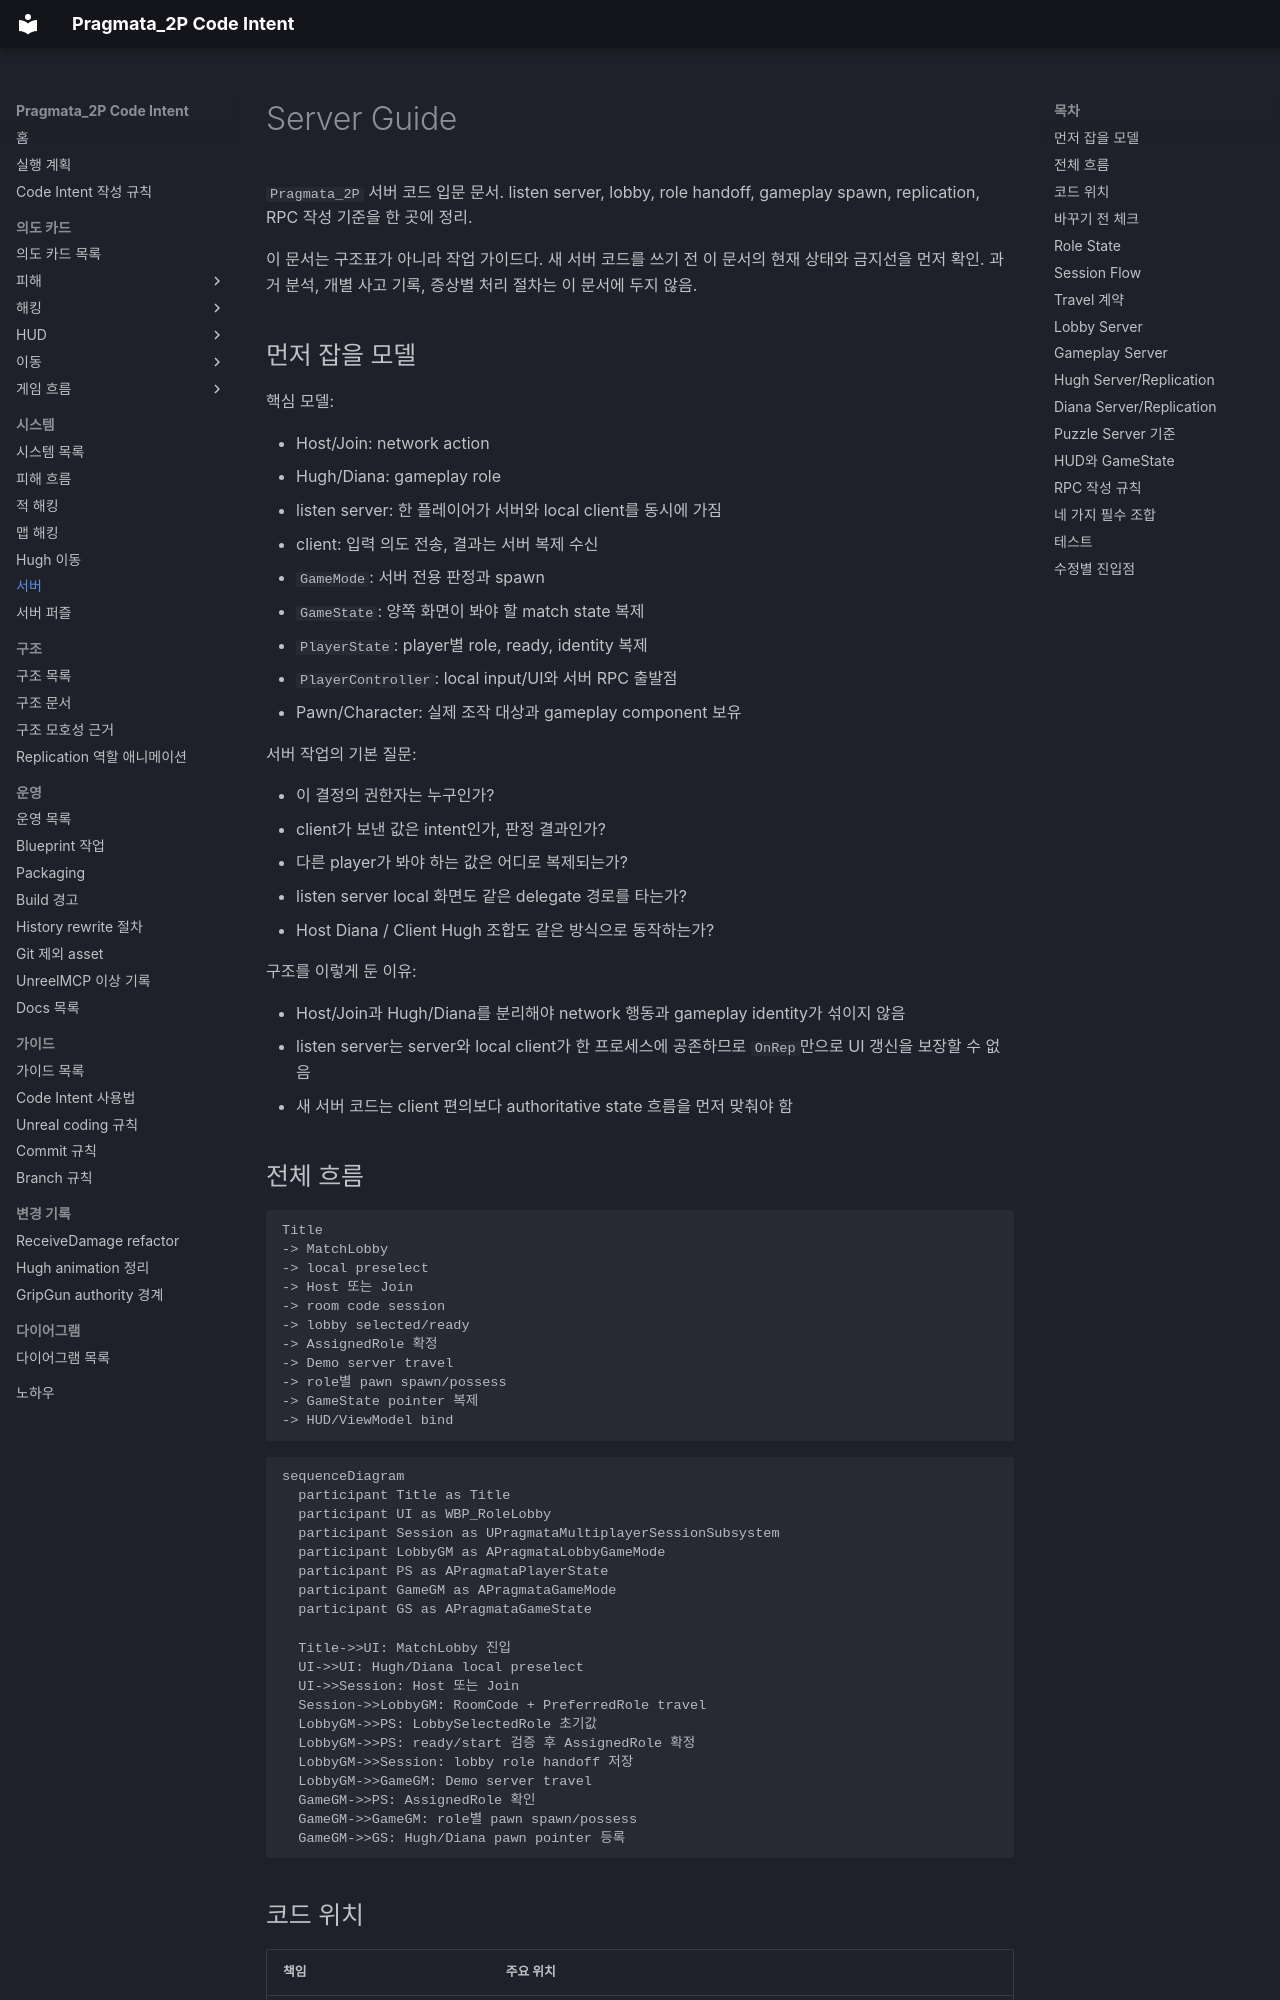

repository: yj9809/Pragmata_2P_Clean · page: Systems/Server/server.html · generator: mkdocs

# Server Guide

`Pragmata_2P` 서버 코드 입문 문서.
listen server, lobby, role handoff, gameplay spawn, replication, RPC 작성 기준을 한 곳에 정리.

이 문서는 구조표가 아니라 작업 가이드다.
새 서버 코드를 쓰기 전 이 문서의 현재 상태와 금지선을 먼저 확인.
과거 분석, 개별 사고 기록, 증상별 처리 절차는 이 문서에 두지 않음.

## 먼저 잡을 모델

핵심 모델:

- Host/Join: network action
- Hugh/Diana: gameplay role
- listen server: 한 플레이어가 서버와 local client를 동시에 가짐
- client: 입력 의도 전송, 결과는 서버 복제 수신
- `GameMode`: 서버 전용 판정과 spawn
- `GameState`: 양쪽 화면이 봐야 할 match state 복제
- `PlayerState`: player별 role, ready, identity 복제
- `PlayerController`: local input/UI와 서버 RPC 출발점
- Pawn/Character: 실제 조작 대상과 gameplay component 보유

서버 작업의 기본 질문:

- 이 결정의 권한자는 누구인가?
- client가 보낸 값은 intent인가, 판정 결과인가?
- 다른 player가 봐야 하는 값은 어디로 복제되는가?
- listen server local 화면도 같은 delegate 경로를 타는가?
- Host Diana / Client Hugh 조합도 같은 방식으로 동작하는가?

구조를 이렇게 둔 이유:

- Host/Join과 Hugh/Diana를 분리해야 network 행동과 gameplay identity가 섞이지 않음
- listen server는 server와 local client가 한 프로세스에 공존하므로 `OnRep`만으로 UI 갱신을 보장할 수 없음
- 새 서버 코드는 client 편의보다 authoritative state 흐름을 먼저 맞춰야 함
